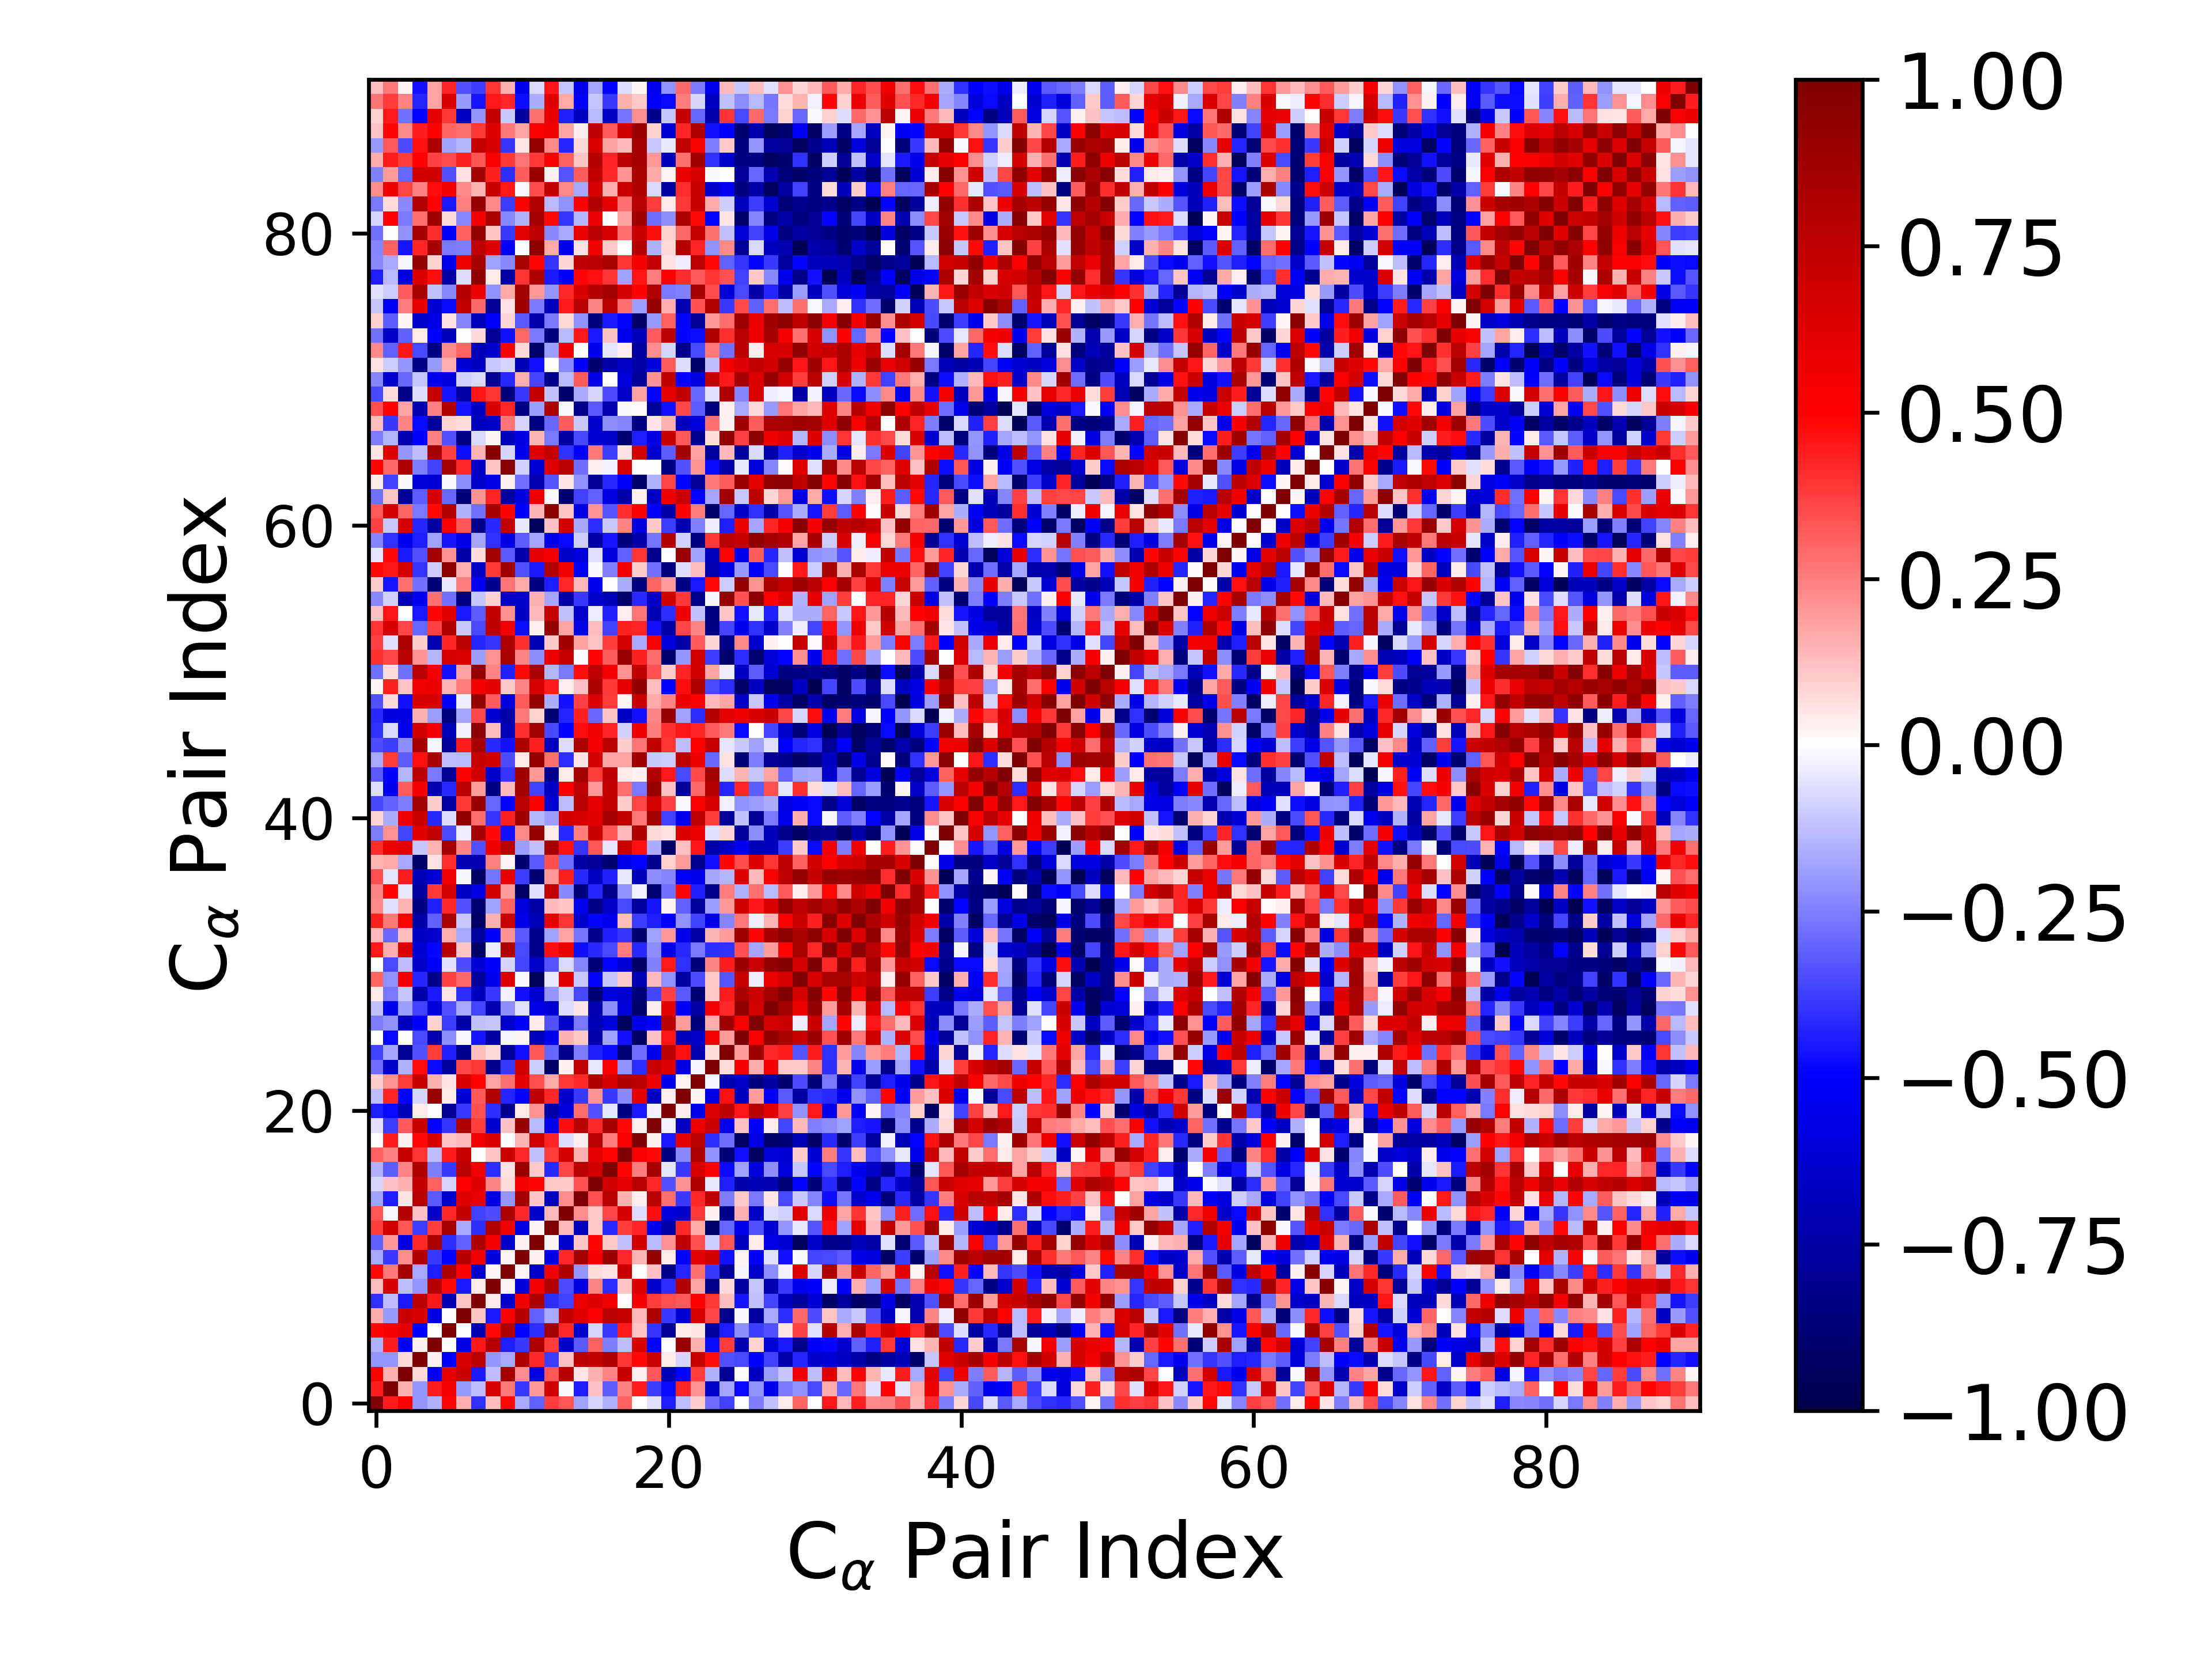

The data file committed next to this chart (first rows):
1.000000000000000000e+00, 4.437217811620334795e-01, 5.101078539770755871e-01, -2.058491982158379696e-01, -1.517489296783633423e-01, 4.855782925813629247e-01, 1.603584738656585462e-01, -3.992260741068794361e-01, 1.288736390485217542e-01, 4.800115456402584413e-01, -1.646294295853288070e-01, -3.097009153193877040e-01, 3.809498274097242732e-01, 3.281825155976332287e-01, -1.859679169870194493e-01, -8.496126264813230744e-02, -1.522267394321515366e-01, 3.091188598365025575e-01, 5.751817482905389502e-03, -5.734056451511691799e-02, -4.380351282394143730e-01, -1.290701938240503832e-01, 1.013799093475341168e-01, -2.816848969896666444e-01
4.437217811620334795e-01, 1.000000000000000000e+00, 1.556604310154569015e-01, -2.056356868939982208e-01, 4.445104662725902211e-01, 5.343305153976964927e-01, -1.961691053063537860e-01, -1.301201350897812359e-01, 6.508676612170376519e-01, 2.613608875647487895e-01, -3.851286824740672299e-01, 1.998642593867341888e-01, 6.766389911636249144e-01, -1.234443314973413496e-02, -4.380875754139213485e-01, 1.212486021778341194e-01, -3.179409172376073678e-01, 2.463372483547796865e-01, 4.425354286070188325e-01, -3.769862440127858538e-01, -4.811325294019090926e-01, 4.254936426211176070e-01, 2.151023565027856133e-01, -6.351831462707867582e-01
5.101078539770755871e-01, 1.556604310154569015e-01, 1.000000000000000000e+00, 7.157053068374576166e-02, -5.117741273311127159e-01, 5.924950648876612380e-01, 6.944300283457958134e-01, -4.520563507422749039e-01, -1.298099499449471284e-01, 8.503966317215055915e-01, 2.205999812550237804e-01, -5.800756987869728487e-01, 3.344474903372480767e-01, 7.818407329845370457e-01, 4.823322675762238554e-02, 1.527408479814383602e-01, 2.384717880871936035e-01, 7.173738716186729425e-01, 2.633515345728400930e-02, 3.262086696867664837e-01, -6.998443390451425383e-01, -4.951302684109857299e-01, 3.808886854275338463e-01, -1.543108338676343894e-01
-2.058491982158379696e-01, -2.056356868939982208e-01, 7.157053068374576166e-02, 1.000000000000000000e+00, 2.869029440692904068e-02, -5.090693067392795257e-01, 6.434087640860145507e-01, 7.687652996374286785e-01, -2.087073767940447744e-01, -1.705802357816743886e-01, 8.104057930420617284e-01, 4.172281692341009429e-01, -3.754133886102760664e-01, 1.202622899634134823e-01, 7.753366906482755949e-01, 7.302122171471921996e-01, 8.113348129417158328e-01, 3.942298586931114457e-01, 4.804009290743155858e-01, 7.036594287286727090e-01, 4.513403806042457639e-02, -8.001494544490332650e-02, 7.144795657218089291e-01, 4.723310436136247681e-01
-1.517489296783633423e-01, 4.445104662725902211e-01, -5.117741273311127159e-01, 2.869029440692904068e-02, 1.000000000000000000e+00, -2.493106364092069135e-03, -5.777134127828764676e-01, 4.492451995686324029e-01, 7.962266585087808268e-01, -4.442302757117482792e-01, -3.828863311764146848e-01, 8.184655160305788213e-01, 3.767704469523885935e-01, -6.530988607873189356e-01, -3.207791190288354355e-01, 3.059043500320648423e-01, -2.573099160674541808e-01, -1.323178865823203265e-01, 6.427600851890244993e-01, -4.999771248725616846e-01, 6.899163231050418205e-03, 8.962217650875605734e-01, 1.499512696195264561e-01, -4.778375370583549664e-01
4.855782925813629247e-01, 5.343305153976964927e-01, 5.924950648876612380e-01, -5.090693067392795257e-01, -2.493106364092069135e-03, 1.000000000000000000e+00, 6.112774924022353062e-03, -7.223456357083294366e-01, 4.815294278179402254e-01, 8.067228533544845703e-01, -4.940379934659246408e-01, -4.083015272764436987e-01, 8.520271099880981636e-01, 4.200108275874156472e-01, -6.387611377668230839e-01, -8.557593506449430454e-02, -3.847239390725613051e-01, 4.488437342284419262e-01, 1.169775026283004088e-01, -3.921601551381620476e-01, -7.998880130868724070e-01, 4.649396830102791450e-02, 5.318980488165679643e-02, -7.768787177411213829e-01
1.603584738656585462e-01, -1.961691053063537860e-01, 6.944300283457958134e-01, 6.434087640860145507e-01, -5.777134127828764676e-01, 6.112774924022353062e-03, 1.000000000000000000e+00, 1.168285353736695509e-01, -4.515475622620568896e-01, 5.193821288402445946e-01, 7.862950775831006878e-01, -3.071661983873443247e-01, -1.668430737019650778e-01, 7.340497126225643543e-01, 6.170597390460533793e-01, 4.934221117629680742e-01, 7.624512681901010058e-01, 7.150805999339574504e-01, 1.352306416063386030e-01, 8.107630268825437581e-01, -3.831345220963388587e-01, -6.194435973305810750e-01, 6.456323878946145234e-01, 3.642206897040758395e-01
-3.992260741068794361e-01, -1.301201350897812359e-01, -4.520563507422749039e-01, 7.687652996374286785e-01, 4.492451995686324029e-01, -7.223456357083294366e-01, 1.168285353736695509e-01, 1.000000000000000000e+00, 4.018514915329623322e-02, -6.366563054318657988e-01, 5.478627784502552167e-01, 8.100198393676122377e-01, -4.070852594153676063e-01, -3.728184924406964806e-01, 5.765138503345671461e-01, 6.301417447755183199e-01, 5.522313982626438911e-01, 7.257057903277876892e-03, 5.465725120701324657e-01, 3.821728246745610957e-01, 3.415763028035547766e-01, 3.255763327235794979e-01, 5.011005821456425702e-01, 3.867090059726150941e-01
1.288736390485217542e-01, 6.508676612170376519e-01, -1.298099499449471284e-01, -2.087073767940447744e-01, 7.962266585087808268e-01, 4.815294278179402254e-01, -4.515475622620568896e-01, 4.018514915329623322e-02, 1.000000000000000000e+00, 1.992801823879798706e-02, -6.017074575392470370e-01, 5.467346925000707847e-01, 7.997128086422313764e-01, -3.445478378904258676e-01, -5.833200438459534842e-01, 2.379695709297878492e-01, -4.103847867630213142e-01, 1.144214743040765925e-01, 6.373221869934863060e-01, -6.347632592784485661e-01, -4.069507005488607332e-01, 8.028801834263410431e-01, 1.741139247434331239e-01, -8.268669783321466182e-01
4.800115456402584413e-01, 2.613608875647487895e-01, 8.503966317215055915e-01, -1.705802357816743886e-01, -4.442302757117482792e-01, 8.067228533544845703e-01, 5.193821288402445946e-01, -6.366563054318657988e-01, 1.992801823879798706e-02, 1.000000000000000000e+00, 2.170941769256445539e-02, -6.506335156387175189e-01, 5.542099823124758684e-01, 8.173166283203767701e-01, -2.104649142088285685e-01, 6.465698517053336536e-02, 5.653379424276209347e-02, 6.904486894860163426e-01, 3.744877594353103814e-03, 1.224289280504566590e-01, -8.238114607205266893e-01, -4.222986960596322725e-01, 2.788272776293110322e-01, -3.846400107056202611e-01
-1.646294295853288070e-01, -3.851286824740672299e-01, 2.205999812550237804e-01, 8.104057930420617284e-01, -3.828863311764146848e-01, -4.940379934659246408e-01, 7.862950775831006878e-01, 5.478627784502552167e-01, -6.017074575392470370e-01, 2.170941769256445539e-02, 1.000000000000000000e+00, 2.558735918635805448e-02, -5.758404937763090814e-01, 4.163164901347497504e-01, 8.458619895097201358e-01, 5.315272832768179745e-01, 8.838629027183489972e-01, 4.193958998768863022e-01, 1.440696424313562818e-01, 9.053994187773629632e-01, 4.431296702898895185e-02, -4.935564520215353634e-01, 6.016397541804058280e-01, 6.825485531419248630e-01
-3.097009153193877040e-01, 1.998642593867341888e-01, -5.800756987869728487e-01, 4.172281692341009429e-01, 8.184655160305788213e-01, -4.083015272764436987e-01, -3.071661983873443247e-01, 8.100198393676122377e-01, 5.467346925000707847e-01, -6.506335156387175189e-01, 2.558735918635805448e-02, 1.000000000000000000e+00, 1.865089095393523966e-02, -6.404793022867623087e-01, 1.143690584987194364e-01, 4.895696465981120293e-01, 1.062409349734105418e-01, -1.191981430163154415e-01, 6.836236940647474336e-01, -1.331245914857794588e-01, 2.161846183559461010e-01, 7.497351619311783955e-01, 3.370173093535780429e-01, -9.628113577654008604e-02
3.809498274097242732e-01, 6.766389911636249144e-01, 3.344474903372480767e-01, -3.754133886102760664e-01, 3.767704469523885935e-01, 8.520271099880981636e-01, -1.668430737019650778e-01, -4.070852594153676063e-01, 7.997128086422313764e-01, 5.542099823124758684e-01, -5.758404937763090814e-01, 1.865089095393523966e-02, 1.000000000000000000e+00, 1.400627975756494614e-01, -6.798170173924432680e-01, 1.074997998395978427e-01, -4.160775860570046780e-01, 3.796738944580415609e-01, 4.250644883845393629e-01, -5.343120444603983721e-01, -7.403773666479109838e-01, 4.149224178505363514e-01, 1.709038057975818259e-01, -9.090818986670551327e-01
3.281825155976332287e-01, -1.234443314973413496e-02, 7.818407329845370457e-01, 1.202622899634134823e-01, -6.530988607873189356e-01, 4.200108275874156472e-01, 7.340497126225643543e-01, -3.728184924406964806e-01, -3.445478378904258676e-01, 8.173166283203767701e-01, 4.163164901347497504e-01, -6.404793022867623087e-01, 1.400627975756494614e-01, 1.000000000000000000e+00, 2.244796997976808428e-01, 1.067895898177543129e-01, 3.641513744551288512e-01, 6.618619080883738626e-01, -6.965143719478900097e-02, 4.714650434144441737e-01, -6.014429605461303341e-01, -6.435143317857120460e-01, 3.848795599850399762e-01, 2.350607521722831994e-02
-1.859679169870194493e-01, -4.380875754139213485e-01, 4.823322675762238554e-02, 7.753366906482755949e-01, -3.207791190288354355e-01, -6.387611377668230839e-01, 6.170597390460533793e-01, 5.765138503345671461e-01, -5.833200438459534842e-01, -2.104649142088285685e-01, 8.458619895097201358e-01, 1.143690584987194364e-01, -6.798170173924432680e-01, 2.244796997976808428e-01, 1.000000000000000000e+00, 3.398296191814541012e-01, 7.803573200367166507e-01, 1.487264839920532100e-01, 3.867476187887290001e-02, 7.666110010761988391e-01, 2.868293103478237738e-01, -3.865688269749258943e-01, 4.145548293172786058e-01, 7.478317910508586186e-01
-8.496126264813230744e-02, 1.212486021778341194e-01, 1.527408479814383602e-01, 7.302122171471921996e-01, 3.059043500320648423e-01, -8.557593506449430454e-02, 4.934221117629680742e-01, 6.301417447755183199e-01, 2.379695709297878492e-01, 6.465698517053336536e-02, 5.315272832768179745e-01, 4.895696465981120293e-01, 1.074997998395978427e-01, 1.067895898177543129e-01, 3.398296191814541012e-01, 1.000000000000000000e+00, 6.722722231114063307e-01, 6.013433150963733986e-01, 7.702839300746602280e-01, 4.203451541274821346e-01, -3.395258934554432062e-01, 2.033834878395581469e-01, 8.110964344464750564e-01, -4.055324636991716053e-02
-1.522267394321515366e-01, -3.179409172376073678e-01, 2.384717880871936035e-01, 8.113348129417158328e-01, -2.573099160674541808e-01, -3.847239390725613051e-01, 7.624512681901010058e-01, 5.522313982626438911e-01, -4.103847867630213142e-01, 5.653379424276209347e-02, 8.838629027183489972e-01, 1.062409349734105418e-01, -4.160775860570046780e-01, 3.641513744551288512e-01, 7.803573200367166507e-01, 6.722722231114063307e-01, 1.000000000000000000e+00, 4.914550058438199587e-01, 2.567267004443740674e-01, 8.474418741755842532e-01, -5.087445962786308479e-02, -3.886127282518655468e-01, 6.473639317044359576e-01, 5.264455342690672612e-01
3.091188598365025575e-01, 2.463372483547796865e-01, 7.173738716186729425e-01, 3.942298586931114457e-01, -1.323178865823203265e-01, 4.488437342284419262e-01, 7.150805999339574504e-01, 7.257057903277876892e-03, 1.144214743040765925e-01, 6.904486894860163426e-01, 4.193958998768863022e-01, -1.191981430163154415e-01, 3.796738944580415609e-01, 6.618619080883738626e-01, 1.487264839920532100e-01, 6.013433150963733986e-01, 4.914550058438199587e-01, 1.000000000000000000e+00, 5.222986909851651260e-01, 4.782371174929084812e-01, -8.399042741114162158e-01, -2.330214122002386146e-01, 8.149336502503053969e-01, -2.164393837251855912e-01
5.751817482905389502e-03, 4.425354286070188325e-01, 2.633515345728400930e-02, 4.804009290743155858e-01, 6.427600851890244993e-01, 1.169775026283004088e-01, 1.352306416063386030e-01, 5.465725120701324657e-01, 6.373221869934863060e-01, 3.744877594353103814e-03, 1.440696424313562818e-01, 6.836236940647474336e-01, 4.250644883845393629e-01, -6.965143719478900097e-02, 3.867476187887290001e-02, 7.702839300746602280e-01, 2.567267004443740674e-01, 5.222986909851651260e-01, 1.000000000000000000e+00, 2.794303593344299452e-02, -4.509383019864016129e-01, 6.082633750923606142e-01, 7.724248750240642059e-01, -4.110642125300633665e-01
-5.734056451511691799e-02, -3.769862440127858538e-01, 3.262086696867664837e-01, 7.036594287286727090e-01, -4.999771248725616846e-01, -3.921601551381620476e-01, 8.107630268825437581e-01, 3.821728246745610957e-01, -6.347632592784485661e-01, 1.224289280504566590e-01, 9.053994187773629632e-01, -1.331245914857794588e-01, -5.343120444603983721e-01, 4.714650434144441737e-01, 7.666110010761988391e-01, 4.203451541274821346e-01, 8.474418741755842532e-01, 4.782371174929084812e-01, 2.794303593344299452e-02, 1.000000000000000000e+00, -2.635497769319188055e-02, -6.679900310504781613e-01, 5.704977590091915296e-01, 7.051692179512965009e-01
-4.380351282394143730e-01, -4.811325294019090926e-01, -6.998443390451425383e-01, 4.513403806042457639e-02, 6.899163231050418205e-03, -7.998880130868724070e-01, -3.831345220963388587e-01, 3.415763028035547766e-01, -4.069507005488607332e-01, -8.238114607205266893e-01, 4.431296702898895185e-02, 2.161846183559461010e-01, -7.403773666479109838e-01, -6.014429605461303341e-01, 2.868293103478237738e-01, -3.395258934554432062e-01, -5.087445962786308479e-02, -8.399042741114162158e-01, -4.509383019864016129e-01, -2.635497769319188055e-02, 1.000000000000000000e+00, 3.838059584557042964e-02, -5.478980380693738717e-01, 6.318355765029988191e-01
-1.290701938240503832e-01, 4.254936426211176070e-01, -4.951302684109857299e-01, -8.001494544490332650e-02, 8.962217650875605734e-01, 4.649396830102791450e-02, -6.194435973305810750e-01, 3.255763327235794979e-01, 8.028801834263410431e-01, -4.222986960596322725e-01, -4.935564520215353634e-01, 7.497351619311783955e-01, 4.149224178505363514e-01, -6.435143317857120460e-01, -3.865688269749258943e-01, 2.033834878395581469e-01, -3.886127282518655468e-01, -2.330214122002386146e-01, 6.082633750923606142e-01, -6.679900310504781613e-01, 3.838059584557042964e-02, 1.000000000000000000e+00, 2.020019186664851613e-02, -5.812629485586905398e-01
1.013799093475341168e-01, 2.151023565027856133e-01, 3.808886854275338463e-01, 7.144795657218089291e-01, 1.499512696195264561e-01, 5.318980488165679643e-02, 6.456323878946145234e-01, 5.011005821456425702e-01, 1.741139247434331239e-01, 2.788272776293110322e-01, 6.016397541804058280e-01, 3.370173093535780429e-01, 1.709038057975818259e-01, 3.848795599850399762e-01, 4.145548293172786058e-01, 8.110964344464750564e-01, 6.473639317044359576e-01, 8.149336502503053969e-01, 7.724248750240642059e-01, 5.704977590091915296e-01, -5.478980380693738717e-01, 2.020019186664851613e-02, 1.000000000000000000e+00, -1.898110425593129216e-02
-2.816848969896666444e-01, -6.351831462707867582e-01, -1.543108338676343894e-01, 4.723310436136247681e-01, -4.778375370583549664e-01, -7.768787177411213829e-01, 3.642206897040758395e-01, 3.867090059726150941e-01, -8.268669783321466182e-01, -3.846400107056202611e-01, 6.825485531419248630e-01, -9.628113577654008604e-02, -9.090818986670551327e-01, 2.350607521722831994e-02, 7.478317910508586186e-01, -4.055324636991716053e-02, 5.264455342690672612e-01, -2.164393837251855912e-01, -4.110642125300633665e-01, 7.051692179512965009e-01, 6.318355765029988191e-01, -5.812629485586905398e-01, -1.898110425593129216e-02, 1.000000000000000000e+00
-3.736453390361154647e-01, -1.719750911417127770e-01, -8.024988722357805360e-01, -3.433322572319456589e-01, 3.775535439790782544e-01, -4.412881768178310016e-01, -8.076537729081684214e-01, 1.270533839498436124e-01, 7.311418120267260123e-02, -7.832208595737042423e-01, -4.671477491090496037e-01, 3.284085260045644383e-01, -3.001179827744805961e-01, -8.250254494268240979e-01, -2.541406755974065512e-01, -4.300257148087221482e-01, -4.790575057192505981e-01, -8.821400781144551617e-01, -2.864504840276261843e-01, -5.450176111959511571e-01, 7.643538576602681989e-01, 4.675676521926291906e-01, -7.144170827660963896e-01, 6.504975650543849686e-02
-3.131653317673815397e-04, -4.825251051080959308e-01, 1.281141276621581507e-03, -3.535346304874097956e-01, -7.261826597072243983e-01, -2.189056823101440952e-01, -1.147713720762857416e-02, -4.578775957261571050e-01, -7.576754861320889045e-01, -1.882658545377676948e-02, 1.737378668993737676e-02, -6.859808416174310031e-01, -5.393741221932655261e-01, 1.500606111224529471e-01, 1.048670412579648659e-01, -7.278475735739882158e-01, -1.820480765152847069e-01, -4.646090444719699342e-01, -9.307443603508877006e-01, 1.241771439643539893e-01, 4.570570931030402129e-01, -6.831326100802882495e-01, -6.558565365440560679e-01, 5.389294835443865228e-01
-2.552704366669897307e-01, -2.136381746346733557e-01, -6.771210870675656857e-01, -5.014641088336312391e-01, 9.206804089043735262e-02, -3.784704396430003115e-01, -7.556011625921894570e-01, -1.204739547942750150e-01, -1.140545038331959304e-01, -6.477437100864548158e-01, -5.037759170521916019e-01, 4.018689450506824495e-02, -3.397200888003143460e-01, -6.535910781000416891e-01, -2.622416396357859503e-01, -7.089139641503082734e-01, -6.070246420646755459e-01, -9.376071650028465765e-01, -5.642130245368773833e-01, -5.049695721470023324e-01, 7.680314017870857324e-01, 1.913356506376178712e-01, -8.522256803834602490e-01, 1.635872802599268039e-01
-1.217632737119389574e-01, -5.318331577739426885e-01, -1.876493773697263667e-01, -3.734980775715898149e-01, -6.017797531859276905e-01, -3.423468929148192896e-01, -1.712019655333587020e-01, -3.648555373775305144e-01, -7.186740225417980188e-01, -2.195772147403212693e-01, -5.563273192295223324e-02, -5.579602156545232505e-01, -6.112198186557414870e-01, -6.959998730226975294e-02, 4.812690006429036493e-02, -7.156134835862417720e-01, -2.200279440872499881e-01, -6.079753243576059285e-01, -9.065423212165583111e-01, 3.707273920478626472e-02, 6.088903246726025120e-01, -5.307170900992375095e-01, -7.512397649399117361e-01, 5.349697223216195452e-01
4.639617461644524737e-02, -2.579978163309931127e-01, -1.131422220506577148e-01, -7.278776703378638802e-01, -4.499079188718186351e-01, 4.953917019775355007e-02, -4.091698278017540935e-01, -6.776565030751429131e-01, -3.873009931341147571e-01, -2.967093493170420287e-02, -4.662922217375186640e-01, -6.275979038653854980e-01, -2.054171143534731792e-01, -8.629936966364272488e-02, -3.579870615702281378e-01, -8.765631228364837435e-01, -5.976642138262746595e-01, -6.118285199003262731e-01, -8.806349028942556112e-01, -3.635716724174971048e-01, 3.729762296406358146e-01, -3.254567583659823127e-01, -8.927347349192888970e-01, 1.045961647607837053e-01
3.024308326752335185e-01, -2.113567403463134653e-01, 5.437702796757447610e-01, -4.264850316825628540e-01, -8.250153049048472020e-01, 3.740019344822382297e-01, 2.923540548895374735e-01, -7.790731496611656981e-01, -5.468657911357915902e-01, 6.195989992238807309e-01, -8.836814138545553629e-03, -9.508279410871168791e-01, -4.502361583347722768e-02, 6.167766967756906915e-01, -1.019177184820456022e-01, -4.913229795453541993e-01, -1.115405212615646902e-01, 9.964579977321841309e-02, -7.044231314544171507e-01, 1.335964993040144877e-01, -2.135069356914902905e-01, -7.632752270564483466e-01, -3.474118573316262726e-01, 1.056517453673243845e-01
7.682653477113527730e-03, -3.541821600827755878e-01, -1.262368180731323064e-01, -6.481793646320308522e-01, -5.129485899054231357e-01, -5.880570241775228552e-02, -3.472949875547217125e-01, -6.145438943723676717e-01, -5.003858817914944579e-01, -8.280147761455516897e-02, -3.626322991402385343e-01, -6.344831794645381384e-01, -3.339477440628327853e-01, -7.380817991846384818e-02, -2.386484865044208037e-01, -8.675571182971085760e-01, -4.955749085580451463e-01, -6.158506684168217893e-01, -9.153064488036808388e-01, -2.476528925696471206e-01, 4.478727842599675713e-01, -4.014881149577863573e-01, -8.702154999453963757e-01, 2.392381244334743085e-01
4.512251512975091194e-01, 1.638942355404610363e-01, 6.259789942927180828e-01, -6.105801016882655974e-01, -4.921084176000162236e-01, 7.857885894540572735e-01, 1.150766142857518604e-01, -9.172413328155976098e-01, -3.797197388105669202e-02, 8.118160106237685136e-01, -3.565143894213139708e-01, -8.177693823806029272e-01, 4.753567314414395839e-01, 5.771694007255430137e-01, -4.712294428071080454e-01, -4.158802346886673051e-01, -3.544487449682230396e-01, 2.503407979503636249e-01, -4.199034191388114623e-01, -2.223416083654386477e-01, -5.602602844880404387e-01, -4.196288778143367759e-01, -2.646028356311612706e-01, -4.117181389544547487e-01
1.399250306133224542e-01, -2.925076592966503464e-01, 1.253748346314617901e-01, -6.688997029268303196e-01, -6.450575648816690988e-01, 1.593420112653671228e-01, -1.708323956444094127e-01, -7.717925436063297617e-01, -5.027964979933037259e-01, 2.040748261901504101e-01, -3.223169709773596181e-01, -8.113732635758760248e-01, -1.869552708396540475e-01, 1.733333801775516492e-01, -2.676381299315029882e-01, -8.173068219079332453e-01, -4.391439288681254771e-01, -3.945239208973431166e-01, -9.056479953178313558e-01, -1.826009206092313875e-01, 1.981421088841265610e-01, -5.404752117683149226e-01, -7.642530087433401231e-01, 1.417486711268204913e-01
4.367914650752264816e-01, 2.648645591122245069e-01, 4.958376957844999322e-01, -7.399846862849885909e-01, -3.064193494987186295e-01, 8.311783983434253287e-01, -1.048221367477635141e-01, -9.366832641264648540e-01, 1.487976335559249574e-01, 7.129369013570393543e-01, -5.701707781520010121e-01, -7.030359568034965090e-01, 5.888602074543631826e-01, 3.978822908192958807e-01, -6.428912198946201695e-01, -4.920649469415306343e-01, -5.443198787596668087e-01, 1.263962125666402703e-01, -3.788292582505435879e-01, -4.424039936312091914e-01, -5.221608811237122838e-01, -2.169136318619482029e-01, -3.688694904978895295e-01, -5.609577278422209767e-01
2.296336415032911304e-01, -6.070377924262777836e-02, 1.461902194263783594e-01, -8.406060038688989433e-01, -4.364371018592480000e-01, 4.173842257446434556e-01, -3.377004988744692349e-01, -8.919530794206383950e-01, -1.838163834554975840e-01, 3.009762060307975551e-01, -5.910533607250318955e-01, -7.419343248879550767e-01, 1.349289387840509336e-01, 1.169198898127979946e-01, -5.347286914148833281e-01, -8.312385670722249875e-01, -6.493641050578322638e-01, -3.593681812927296271e-01, -7.709791607275496839e-01, -4.561787495307150220e-01, 1.619167479128820475e-02, -3.119100376588593293e-01, -7.781721417495096604e-01, -1.913517114690169718e-01
2.369556441462989382e-01, 4.920314493619315499e-01, -4.315975211891719121e-02, -7.689736250830372377e-01, 3.867394657779250067e-01, 6.642002597871029534e-01, -6.584880531937976622e-01, -5.827710496527404027e-01, 6.794560524986735794e-01, 1.878769588394065826e-01, -9.262876015392518259e-01, -5.506987878946583564e-02, 7.369156148983023735e-01, -2.342272153556085312e-01, -8.534539980772936074e-01, -4.239687468797774805e-01, -8.241889816840759497e-01, -2.121802789289461699e-01, -2.739593681831900898e-02, -8.930888169789256148e-01, -2.805833999636734855e-01, 4.849515317930199743e-01, -4.412596691486945222e-01, -8.215139720378660249e-01
3.397472512675978051e-01, -4.845773140102000581e-02, 4.391949266925907480e-01, -7.004795726354045016e-01, -6.117203079709029323e-01, 5.546455425990826082e-01, -1.843161345057936842e-02, -9.347738251009218846e-01, -2.664809657335676096e-01, 5.887082440096269575e-01, -3.771443936822730381e-01, -8.896362625665638069e-01, 1.955721957930677546e-01, 4.298386617518050734e-01, -4.205966310095752836e-01, -6.612370626838658394e-01, -4.334221370761845438e-01, -4.173766057611838498e-02, -6.944327714202801483e-01, -2.230655558543775396e-01, -2.411329314780722433e-01, -5.153813157403660528e-01, -5.318657559817727698e-01, -1.788866242863423606e-01
1.441010575069358590e-01, 1.657004398027655256e-01, -1.691862742430301214e-01, -9.068769704617264393e-01, 5.868793657933326496e-02, 4.074180024715812753e-01, -7.211736544072039345e-01, -7.122927097800859642e-01, 2.482043444727045634e-01, 1.936242245175481477e-02, -8.905372680869849678e-01, -3.218186340852626781e-01, 3.361312545812092378e-01, -2.813159992577677904e-01, -7.550134415152238709e-01, -7.813776347893178764e-01, -8.840390356876851596e-01, -5.370610648431388690e-01, -4.967270488260413508e-01, -8.090710495283113257e-01, 9.009133625730365857e-02, 1.906305888111594349e-01, -8.092036902558906730e-01, -4.627276778282942149e-01
4.138478789774042155e-01, 5.670633570442428217e-01, 6.034557356495723335e-01, -1.103412393116955520e-01, 1.456386951985041422e-01, 8.471569503045088823e-01, 2.404544099753895547e-01, -3.414816932780714853e-01, 5.673242863601726249e-01, 7.729893519439906546e-01, -1.893154841893959772e-01, -1.192597959956448045e-01, 8.501715041365598413e-01, 4.686587047459708222e-01, -3.982896313433240132e-01, 3.297636552400974863e-01, -5.431024796183626935e-02, 7.030572756117233757e-01, 4.649674311432729912e-01, -1.607053233437867046e-01, -9.167455976061645861e-01, 1.231715608876676193e-01, 4.543418557036456029e-01, -7.328987415003057615e-01
-2.514380725962901963e-01, 2.178469474094784919e-01, -3.636915863583706221e-01, 6.097376413963608854e-01, 7.283695562785825750e-01, -3.437831915447393527e-01, -3.326108200067916243e-02, 8.450446778443868601e-01, 4.789145130321367239e-01, -4.628754804986399685e-01, 2.299149826651845085e-01, 9.114430970641943519e-01, 4.636611607273780772e-02, -4.141664550345334761e-01, 2.512052778003786568e-01, 7.013308093440281388e-01, 3.305043499752298719e-01, 1.347176825045822979e-01, 8.113618109010812818e-01, 7.681549270125496987e-02, 5.638481527391688009e-02, 6.392272962957391558e-01, 5.747347138282854484e-01, -5.767411605670436092e-02
8.074456330772154800e-02, -1.602716363319984794e-01, 5.555058130390139182e-01, 7.003672141376376947e-01, -4.211289009576913434e-01, -6.491860796095844099e-02, 9.219371765742089275e-01, 2.831280791704874344e-01, -3.957688225269044291e-01, 4.304427717653024343e-01, 8.607570572585782065e-01, -1.479045857968539490e-01, -1.913168967424199451e-01, 6.746895926160678680e-01, 6.478305075245929245e-01, 6.131879588028184003e-01, 8.374544838673482205e-01, 7.348932738446755097e-01, 2.611461877997348635e-01, 8.547690462081871665e-01, -3.745755966183176855e-01, -5.329397955047098234e-01, 7.497298791749047453e-01, 3.769106460674587211e-01
-3.589461292070906806e-01, -3.100929571970450493e-01, -2.575516787679945629e-01, 8.546568737909980840e-01, 9.390426979653787587e-02, -7.636160072099664742e-01, 3.865178078984653487e-01, 8.861779073431831355e-01, -3.009440038139891693e-01, -4.918120328480334313e-01, 7.746137937918292637e-01, 5.307812461509232582e-01, -6.101378876469103485e-01, -1.292366834826267630e-01, 7.767350696683889000e-01, 5.898673130261707920e-01, 7.359323389469089038e-01, 9.424288693090726587e-02, 3.617142524979501950e-01, 6.646304880104014767e-01, 3.691073853065686139e-01, -1.437753663442675224e-02, 5.200030054414721548e-01, 6.420230719431686550e-01
-6.549072936750015284e-02, -5.340528679705908166e-01, 3.177224837105562805e-01, 5.366593523318667902e-01, -7.197668654639072239e-01, -4.155748032907409795e-01, 7.660244698456881718e-01, 1.879335786415709808e-01, -8.475411555451286549e-01, 1.392728860795609258e-01, 8.585135279538150810e-01, -3.713252935869293947e-01, -6.660314745034441319e-01, 5.192894447009113179e-01, 7.475231756077705958e-01, 1.979274216242314921e-01, 7.310680152950167487e-01, 2.850283232732497840e-01, -2.603271064988437189e-01, 8.920884236937972611e-01, 1.194710428081303677e-01, -7.871159458068424097e-01, 2.901249055197216431e-01, 7.815223058832145853e-01
-3.280308887547645491e-01, -5.150469222381519607e-01, -1.467792692350928241e-01, 7.607405894076856301e-01, -2.628370437643784419e-01, -8.007208574617257213e-01, 5.002662361224327059e-01, 6.868429196529628467e-01, -6.370773834577827532e-01, -3.942383005484067504e-01, 8.602734712362472003e-01, 1.986325302239576318e-01, -8.075623968875684788e-01, 4.099172814806252563e-02, 8.506274107751693458e-01, 3.792627581652630586e-01, 7.571106117063717278e-01, 4.230250633580351360e-02, 2.915734414941489189e-02, 8.039338006751016730e-01, 4.483207654590209423e-01, -3.543579008502436567e-01, 3.532535045328601964e-01, 8.522472346370815188e-01
-1.668367286447165476e-01, 3.775586659930418865e-01, -3.134916311799897937e-01, 4.613193258831740362e-01, 8.297840584273873388e-01, -1.308937656355318169e-01, -1.337651394231747504e-01, 7.110512099104902006e-01, 6.753145747079718486e-01, -3.504897547763922150e-01, 4.062937601557085887e-02, 9.031121867765855571e-01, 2.768677633600568067e-01, -4.064683430546831566e-01, 5.314066975894408268e-02, 6.586788589351124656e-01, 1.719018739420467567e-01, 1.741502882982802758e-01, 8.735510740990961587e-01, -1.046721986581659880e-01, -9.685598713345566768e-02, 7.551569720639909056e-01, 5.558793063879466922e-01, -2.915174811998963444e-01
-3.513845157875082892e-01, -3.815934047626947656e-01, -2.195664865338405602e-01, 8.448850813189072717e-01, -2.278117584009869967e-02, -7.887864352247275779e-01, 4.393037374371369097e-01, 8.421827980859645235e-01, -4.166107301918622330e-01, -4.636051894771480164e-01, 8.258877622135839536e-01, 4.329016770750706566e-01, -6.848892756219366884e-01, -6.911600196886692749e-02, 8.175231999176013620e-01, 5.410385527886876211e-01, 7.664363203367212662e-01, 9.527621979434747201e-02, 2.700078091598603347e-01, 7.365463722824681092e-01, 3.912039497810639865e-01, -1.316444757433201107e-01, 4.925980563277551072e-01, 7.253485476611121197e-01
-4.034941237578731354e-01, -7.326722305080651809e-02, -5.326222525909330985e-01, 6.808794188835598504e-01, 5.433608527315525460e-01, -6.892903629754599804e-01, -2.761012615994137484e-02, 9.486175206826488182e-01, 1.325913634592075785e-01, -7.032418465589206358e-01, 4.021810042903720683e-01, 8.589405110327245074e-01, -3.577702446999816988e-01, -4.906651333792960146e-01, 4.746034727056107627e-01, 5.538304191899633411e-01, 4.244045003521830783e-01, -8.983386026032973148e-02, 5.659425705232340453e-01, 2.564462183453560251e-01, 4.030109246358314357e-01, 4.533785180553014382e-01, 4.232968867118808709e-01, 3.207909490639777594e-01
-4.168649394007483688e-01, -5.937548311013096658e-01, -5.735615829815102762e-01, 1.521812508974876577e-01, -1.928683648953380958e-01, -8.640176092861828749e-01, -1.779631226284325018e-01, 3.540881081052876800e-01, -6.250906238623628042e-01, -7.488758773974178995e-01, 2.581773601722309186e-01, 9.005267220851094490e-02, -8.890439731169059723e-01, -4.260719498665027083e-01, 4.307870246876514542e-01, -2.966633320115343864e-01, 1.133446233428251626e-01, -6.577610830663858099e-01, -4.670953818110795130e-01, 2.404407497052539200e-01, 9.049186136843642148e-01, -1.849881354011153056e-01, -4.125636976180540594e-01, 7.840433205630540359e-01
-3.378514565197472952e-01, 7.148762411068299016e-02, -4.629066862068170196e-01, 6.600341949601975511e-01, 6.552209836167298684e-01, -5.292643277087644149e-01, -3.662337865012581933e-02, 9.190015180478435797e-01, 3.163196896447867390e-01, -6.007842650719401600e-01, 3.211207678638456353e-01, 9.115089825621921493e-01, -1.603267787955724444e-01, -4.646038118495816605e-01, 3.721962098944569530e-01, 6.317740948423178349e-01, 3.800608038994841009e-01, 1.929357179122244761e-02, 7.085325205046832941e-01, 1.672770512102416951e-01, 2.380712697741779182e-01, 5.662210390376044566e-01, 5.125013202815908997e-01, 1.350522839890045124e-01
2.288962556029711451e-02, 4.319343868327563674e-01, 1.153557569386768900e-01, 5.530468444722489441e-01, 5.789865507210882889e-01, 1.473506986124756557e-01, 2.567322420652233816e-01, 5.466238465184043438e-01, 6.039078701273861149e-01, 1.046873177211148226e-01, 2.377955333413452055e-01, 6.406678732917825414e-01, 4.404680505614804731e-01, 3.825999632708274034e-02, 1.241855412780302204e-01, 8.202309454378482467e-01, 3.854474006047820533e-01, 5.862181170853778545e-01, 9.227985395716055139e-01, 1.256713361701092546e-01, -4.856696166339481979e-01, 4.765073910901439502e-01, 8.193108724195369286e-01, -3.529106895858058479e-01
-2.762249665348384120e-01, 6.896295496358505195e-02, -2.807197247880048319e-01, 7.738013497230586957e-01, 5.379740477210599447e-01, -4.677743750230415887e-01, 1.818081997539513495e-01, 9.124949576935975637e-01, 2.412591410595238683e-01, -4.300622847545017002e-01, 4.833730711162175786e-01, 8.210972057603885821e-01, -1.467174059752834880e-01, -2.653771195031998098e-01, 4.727991824256363440e-01, 7.525201102828937838e-01, 5.414144254033471659e-01, 2.120955994784325671e-01, 7.491612982445106095e-01, 3.363016094995524563e-01, 9.895979473725759201e-02, 4.253774858854435514e-01, 6.722390960101928270e-01, 1.759588338520862161e-01
3.990988518682937469e-01, 3.612112748514316185e-01, 7.742799534624978941e-01, 2.082113824979452688e-01, -1.469783177580196165e-01, 6.443726597558707692e-01, 6.398882906427330042e-01, -1.893323041347267088e-01, 2.182409027401906176e-01, 8.285163972783213815e-01, 2.397297300927579977e-01, -2.254516936501686497e-01, 5.641438699716292415e-01, 7.111109162844369003e-01, -8.157290229665700070e-04, 4.860816854423757882e-01, 3.178948571364403897e-01, 8.912153655439324362e-01, 4.333535251702900770e-01, 2.826581862251976163e-01, -8.928573139804878434e-01, -2.071781832203693496e-01, 6.773962621926499228e-01, -3.766366681360339141e-01
3.679124834695512991e-01, -5.991593608403548987e-02, 8.268893697132603249e-01, 9.915594606215723250e-02, -7.165161700411214474e-01, 4.221644326490632815e-01, 7.725813935398940790e-01, -4.267146183160639428e-01, -3.938484951250246224e-01, 8.241746017661446544e-01, 3.987065500944586005e-01, -7.044285523008770866e-01, 1.050391283613219817e-01, 8.660344014132541623e-01, 1.862514652979410934e-01, 1.149601500689250294e-01, 3.788085896799289198e-01, 6.694485325399845976e-01, -1.699827090206897651e-01, 5.245740776276880402e-01, -5.866650673162077112e-01, -7.499917407251028845e-01, 3.245152888270025349e-01, 8.132165835176630164e-02
3.916473213885374727e-01, 6.484725430803103263e-01, 3.651766447960790307e-01, -3.008201997552035212e-01, 3.683475730147393601e-01, 8.085712930086523809e-01, -1.092515740254605544e-01, -3.522091261212102475e-01, 7.429602884315344991e-01, 5.509117328114898626e-01, -4.738090076110757498e-01, 2.781267227936965944e-02, 9.012659533746205653e-01, 1.737532733315491074e-01, -5.701088536518308381e-01, 1.292795787102883343e-01, -3.725283198353699921e-01, 4.371980407347569875e-01, 4.262894683789207328e-01, -4.635313186490032655e-01, -7.543414089213997809e-01, 3.667050979735906324e-01, 2.383523943384155130e-01, -8.375858575206975853e-01
1.200414499005830193e-01, 4.553891117753702811e-01, -3.991189977332425948e-03, -4.520250211988260935e-01, 4.845516143952980914e-01, 6.103193561114870214e-01, -4.464520686838034935e-01, -3.134609483849247757e-01, 7.309399099968936220e-01, 2.181506317960831276e-01, -6.571323849215343627e-01, 1.373184452418066137e-01, 7.328783031122629854e-01, -1.238725265114673790e-01, -6.453282097680895779e-01, -3.260134071689159418e-02, -4.299337462593201820e-01, 3.192811270871963314e-02, 2.700145056711652503e-01, -7.053718876256368508e-01, -4.136761963447443402e-01, 5.593101281873009700e-01, -1.247499409798559500e-01, -8.363554411401754596e-01
-2.288516181936461336e-01, -9.049116467242512840e-02, -6.954212158040088410e-01, -5.411797393880133367e-01, 2.753997000124379646e-01, -2.784548093314700989e-01, -8.507543675400293104e-01, -1.123977696659160253e-01, 9.174815636525796014e-02, -6.536070818826091866e-01, -6.372447394746632021e-01, 1.541705246323339384e-01, -1.784213530754713561e-01, -7.429001752547484960e-01, -3.860712856663679471e-01, -6.460780642564679654e-01, -6.922150103736123272e-01, -9.047215974871594124e-01, -4.161256391356972784e-01, -6.500030383079243856e-01, 6.838102604839778609e-01, 3.872154685957645559e-01, -8.179884977235795107e-01, -1.793395004432587342e-02
9.652606322387567717e-02, -4.535064614550473605e-01, 2.804850878044947704e-01, -2.766068988477574098e-01, -8.752828256351521397e-01, -4.323353779816538345e-02, 2.560425074893993291e-01, -5.377876560052363697e-01, -8.071981990968757348e-01, 2.704225032308785193e-01, 1.687130275190421025e-01, -8.451808690733895180e-01, -4.435735826641434287e-01, 4.149329183176145297e-01, 1.351833706465763452e-01, -5.416005424225338594e-01, 4.991062810651746354e-03, -1.573837941458606227e-01, -8.441196972353859351e-01, 3.032332387898790671e-01, 1.877467961653335737e-01, -8.366447488141079969e-01, -4.497727334716016268e-01, 4.827881078932049208e-01
4.775801066804206130e-01, 4.564443511101691220e-01, 6.644938796054870034e-01, -3.966694936342458622e-01, -9.757940187676097943e-02, 9.363245616794007020e-01, 1.565981103573112210e-01, -6.686686424362736636e-01, 3.863167857027234309e-01, 8.688290168784236212e-01, -3.410192973192397448e-01, -4.491822159629958455e-01, 7.994595766466220388e-01, 5.473873557160010561e-01, -5.054717435271525172e-01, -8.792437158288505736e-03, -2.435036578835158283e-01, 5.403797016512849050e-01, 9.824732288521674517e-02, -2.767991387196068742e-01, -8.533498146232001424e-01, -6.944097383268535428e-02, 1.307576731597832886e-01, -7.121896599084033275e-01
-5.073616078192974554e-02, 4.798371484468959003e-01, -4.488275489306561838e-01, -3.369386566632287527e-01, 8.360748570249689759e-01, 2.163352016614238649e-01, -7.469949511648620311e-01, 6.577045117225008286e-02, 8.549116496665616349e-01, -3.250569326498444211e-01, -7.288582178772250453e-01, 5.876157214076904722e-01, 5.468496604304428077e-01, -6.333191931877155678e-01, -5.883163647338287561e-01, -5.512872230573450522e-02, -5.903657668181855334e-01, -3.075362061448201900e-01, 3.949515752834164561e-01, -8.063308226456479266e-01, -1.660342621664731393e-03, 8.878961950433986727e-01, -1.813199937182790877e-01, -6.758754133556020838e-01
-2.363561664167854459e-01, -4.013511982219519769e-01, -5.450823618122738745e-01, -4.403030789643586074e-01, -1.800721284105422648e-01, -4.550605371967027524e-01, -5.573259369756923265e-01, -1.766623627514512240e-01, -4.039992721652858609e-01, -5.758993830377592271e-01, -3.186087815606160611e-01, -1.729837553409981632e-01, -5.411968955698446271e-01, -4.832265642700539487e-01, -9.803283698220402465e-02, -7.494735025945706841e-01, -4.533753563377835305e-01, -8.659541167130337946e-01, -7.284578701727858485e-01, -2.732573536986450669e-01, 8.008047588247301229e-01, -8.690882573189764870e-02, -8.459390703723759231e-01, 3.901121360812320193e-01
3.729415001719032507e-01, -1.065121971243337406e-01, 6.487895471859458363e-01, -4.265927313118345054e-01, -7.651561642834250332e-01, 5.257092161458595259e-01, 3.340775488450110076e-01, -8.186053648955351481e-01, -4.212310307955065003e-01, 7.498794712827521192e-01, -4.261515257165601755e-02, -9.455454144260404536e-01, 1.179806503271156604e-01, 6.863995152436294100e-01, -1.696951263802514154e-01, -4.104009188023982624e-01, -1.081316250875218460e-01, 2.408479077374416910e-01, -5.911228355162884140e-01, 1.042258408793393931e-01, -3.817249574539217094e-01, -7.138513524953166156e-01, -2.436822289315469792e-01, -3.206633833038356751e-02
... 30 more rows
